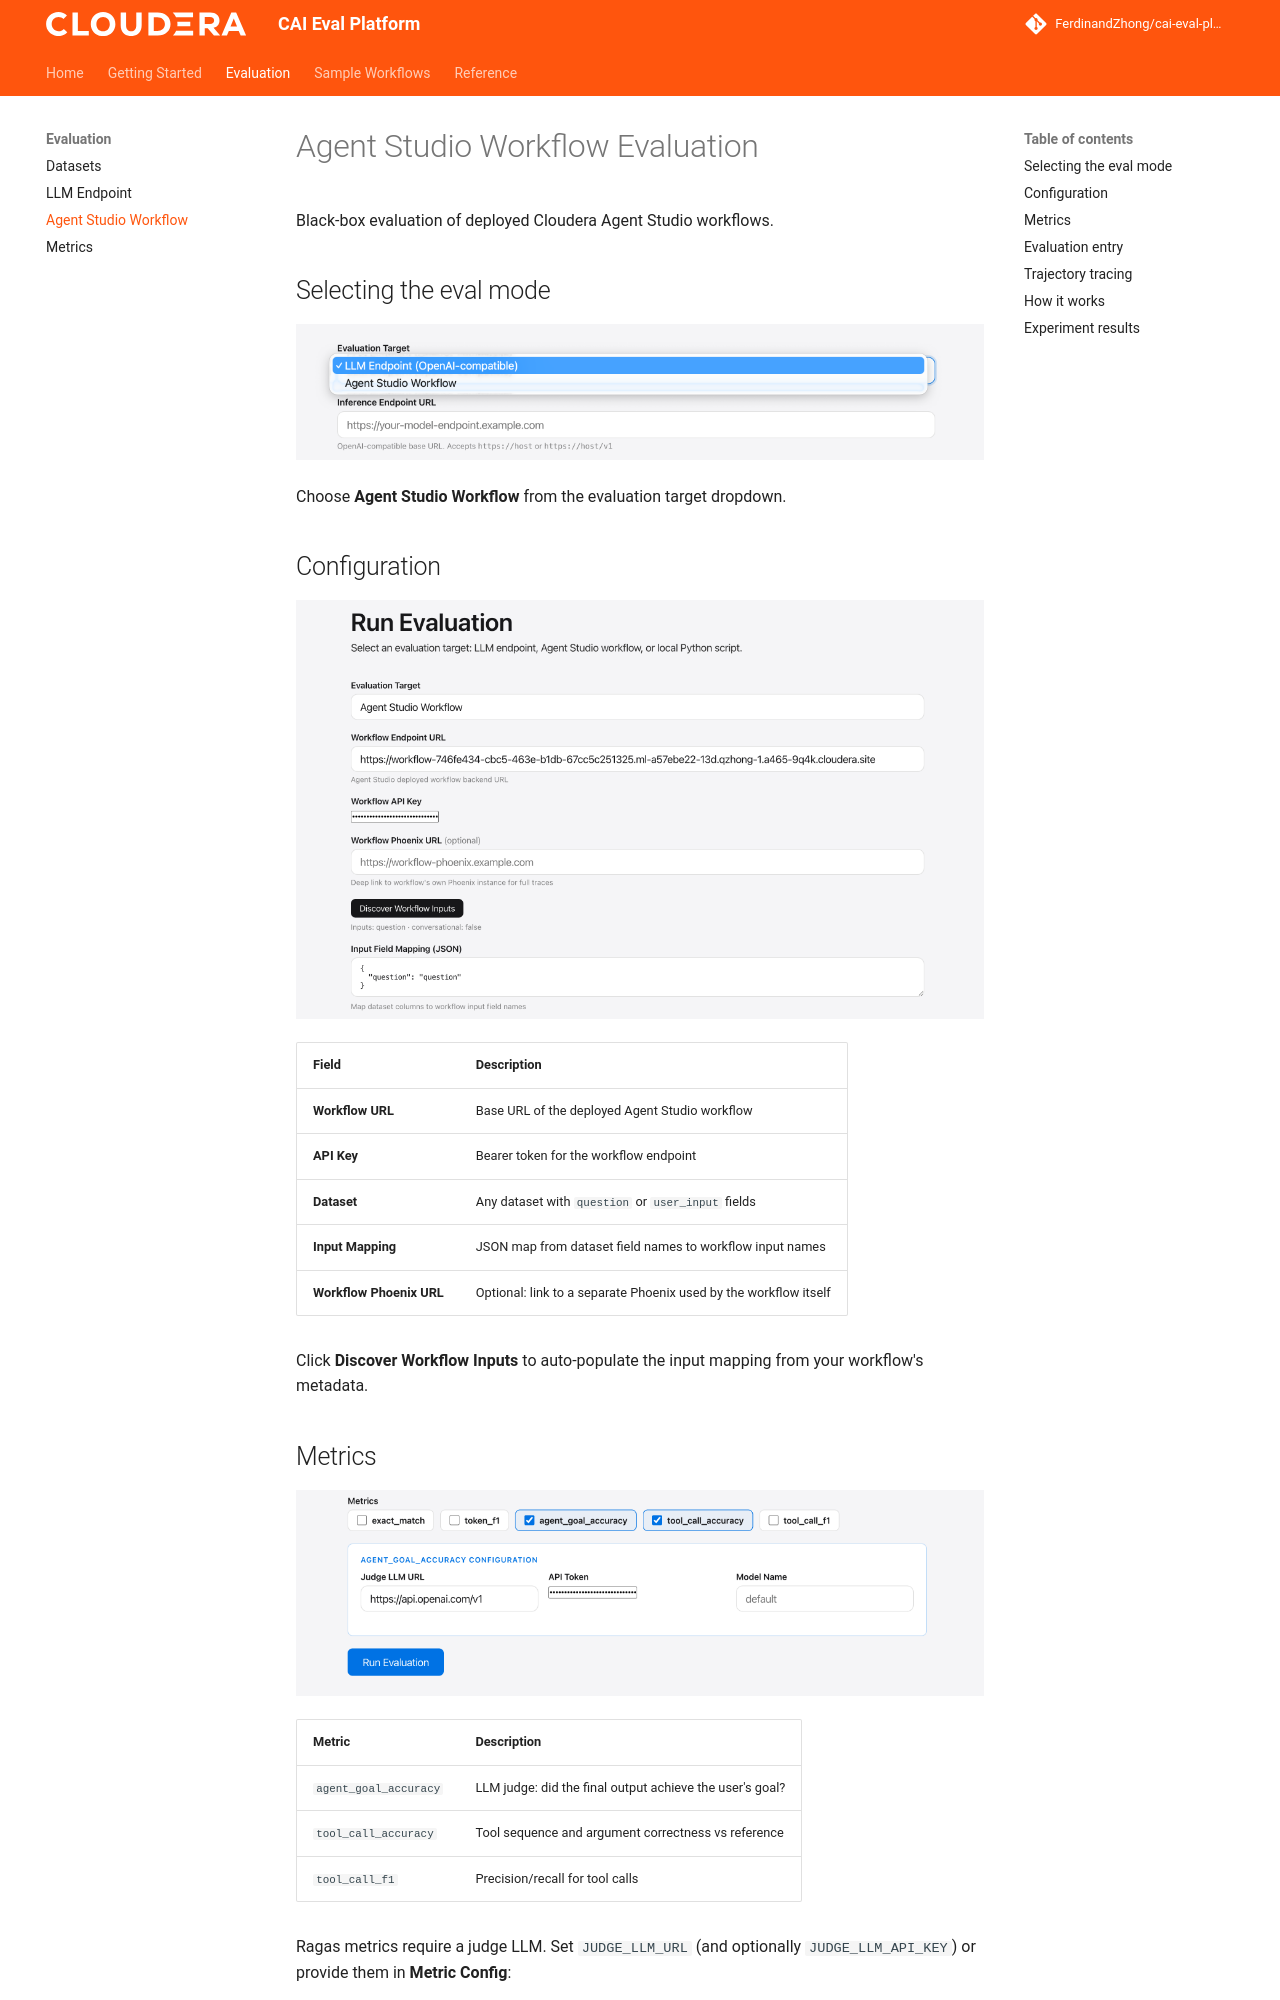

repository: FerdinandZhong/cai-eval-platform · page: evaluation/agent_studio/index.html · generator: mkdocs

# Agent Studio Workflow Evaluation

Black-box evaluation of deployed Cloudera Agent Studio workflows.

## Selecting the eval mode

![Select Eval Mode](../images/select_eval_mode_llm_or_agent.png)

Choose **Agent Studio Workflow** from the evaluation target dropdown.

## Configuration

![Agentic Workflow Eval Configuration](../images/agentic_workflow_eval_configuration.png)

| Field | Description |
|-------|-------------|
| **Workflow URL** | Base URL of the deployed Agent Studio workflow |
| **API Key** | Bearer token for the workflow endpoint |
| **Dataset** | Any dataset with `question` or `user_input` fields |
| **Input Mapping** | JSON map from dataset field names to workflow input names |
| **Workflow Phoenix URL** | Optional: link to a separate Phoenix used by the workflow itself |

Click **Discover Workflow Inputs** to auto-populate the input mapping from your workflow's metadata.
